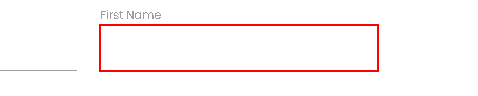
Task: Ejercicio que leyendo los datos de un archivo .xlsx, los lee y los inserta en los campos de una web.
Workflow: Main

Step 1: type [nombre] into the text box

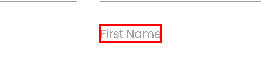
Step 2: Find Element 'First Name' on the label 'First Name'

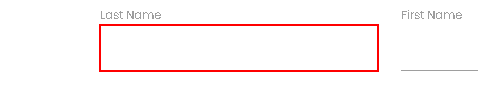
Step 3: type [apellido] into the text box

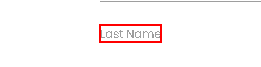
Step 4: Find Element 'Last Name' on the label 'Last Name'

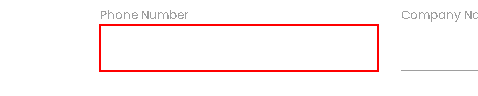
Step 5: type "[row("PhoneNumber").ToString]" into the text box

Step 6: Find Element 'Phone Number' on the label 'Phone Number' (no picture)

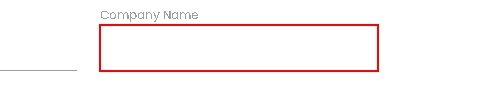
Step 7: type "[row("CompanyName").ToString]" into the text box

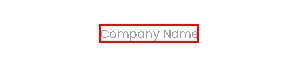
Step 8: Find Element 'Company Name' on the label 'Company Name'

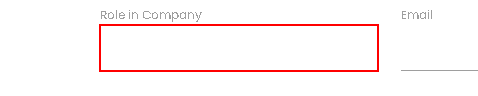
Step 9: type "[row("RoleInCompany").ToString]" into the text box

Step 10: Find Element 'Role in Company' on the label 'Role in Company' (no picture)

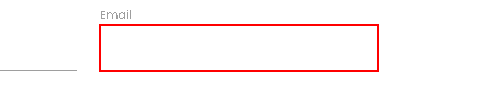
Step 11: type "[row("Email").ToString]" into the text box

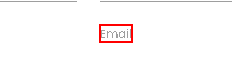
Step 12: Find Element 'Email' on the label 'Email'

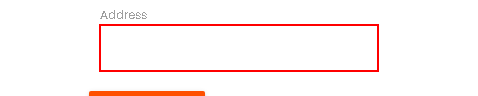
Step 13: type "[row("Address").ToString]" into the text box

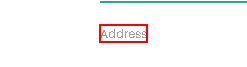
Step 14: Find Element 'Address' on the label 'Address'

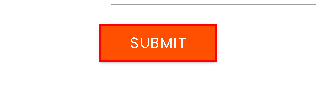
Step 15: click on the text box